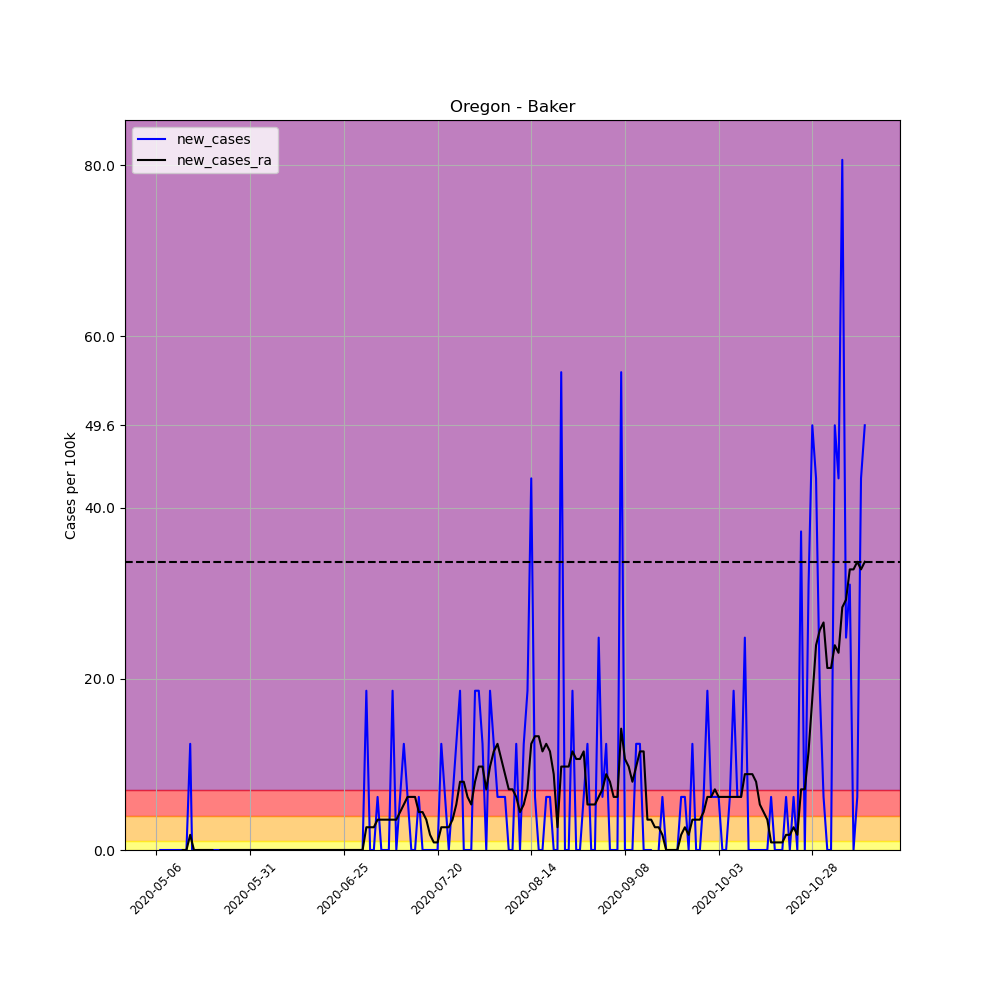

Data behind this chart, as committed beside it:
, date, county, state, fips, cases, deaths, COUNTY, STNAME, CTYNAME, POPESTIMATE2019, per_100k, per_100k_ra, new_cases, new_cases_ra
659355, 2020-05-06, Baker, Oregon, 41001, 1, 0, 1, Oregon, Baker, 16124, 6.202, , , 
659356, 2020-05-07, Baker, Oregon, 41001, 1, 0, 1, Oregon, Baker, 16124, 6.202, , 0.0, 
659357, 2020-05-08, Baker, Oregon, 41001, 1, 0, 1, Oregon, Baker, 16124, 6.202, , 0.0, 
659358, 2020-05-09, Baker, Oregon, 41001, 1, 0, 1, Oregon, Baker, 16124, 6.202, , 0.0, 
659359, 2020-05-10, Baker, Oregon, 41001, 1, 0, 1, Oregon, Baker, 16124, 6.202, , 0.0, 
659360, 2020-05-11, Baker, Oregon, 41001, 1, 0, 1, Oregon, Baker, 16124, 6.202, , 0.0, 
659361, 2020-05-12, Baker, Oregon, 41001, 1, 0, 1, Oregon, Baker, 16124, 6.202, 6.202, 0.0, 
659362, 2020-05-13, Baker, Oregon, 41001, 1, 0, 1, Oregon, Baker, 16124, 6.202, 6.202, 0.0, 0.0
659363, 2020-05-14, Baker, Oregon, 41001, 1, 0, 1, Oregon, Baker, 16124, 6.202, 6.202, 0.0, 0.0
659364, 2020-05-15, Baker, Oregon, 41001, 3, 0, 1, Oregon, Baker, 16124, 18.61, 7.974, 12.4, 1.772
659365, 2020-05-16, Baker, Oregon, 41001, 1, 0, 1, Oregon, Baker, 16124, 6.202, 7.974, -12.4, 0.0
659366, 2020-05-17, Baker, Oregon, 41001, 1, 0, 1, Oregon, Baker, 16124, 6.202, 7.974, 0.0, 0.0
659367, 2020-05-18, Baker, Oregon, 41001, 1, 0, 1, Oregon, Baker, 16124, 6.202, 7.974, 0.0, 0.0
659368, 2020-05-19, Baker, Oregon, 41001, 1, 0, 1, Oregon, Baker, 16124, 6.202, 7.974, 0.0, 0.0
659369, 2020-05-20, Baker, Oregon, 41001, 1, 0, 1, Oregon, Baker, 16124, 6.202, 7.974, 0.0, 0.0
659370, 2020-05-21, Baker, Oregon, 41001, 1, 0, 1, Oregon, Baker, 16124, 6.202, 7.974, 0.0, 0.0
659371, 2020-05-22, Baker, Oregon, 41001, 1, 0, 1, Oregon, Baker, 16124, 6.202, 6.202, 0.0, -1.772
659372, 2020-05-23, Baker, Oregon, 41001, 1, 0, 1, Oregon, Baker, 16124, 6.202, 6.202, 0.0, 0.0
659373, 2020-05-24, Baker, Oregon, 41001, 1, 0, 1, Oregon, Baker, 16124, 6.202, 6.202, 0.0, 0.0
659374, 2020-05-25, Baker, Oregon, 41001, 1, 0, 1, Oregon, Baker, 16124, 6.202, 6.202, 0.0, 0.0
659375, 2020-05-26, Baker, Oregon, 41001, 1, 0, 1, Oregon, Baker, 16124, 6.202, 6.202, 0.0, 0.0
659376, 2020-05-27, Baker, Oregon, 41001, 1, 0, 1, Oregon, Baker, 16124, 6.202, 6.202, 0.0, 0.0
659377, 2020-05-28, Baker, Oregon, 41001, 1, 0, 1, Oregon, Baker, 16124, 6.202, 6.202, 0.0, 0.0
659378, 2020-05-29, Baker, Oregon, 41001, 1, 0, 1, Oregon, Baker, 16124, 6.202, 6.202, 0.0, 0.0
659379, 2020-05-30, Baker, Oregon, 41001, 1, 0, 1, Oregon, Baker, 16124, 6.202, 6.202, 0.0, 0.0
659380, 2020-05-31, Baker, Oregon, 41001, 1, 0, 1, Oregon, Baker, 16124, 6.202, 6.202, 0.0, 0.0
659381, 2020-06-01, Baker, Oregon, 41001, 1, 0, 1, Oregon, Baker, 16124, 6.202, 6.202, 0.0, 0.0
659382, 2020-06-02, Baker, Oregon, 41001, 1, 0, 1, Oregon, Baker, 16124, 6.202, 6.202, 0.0, 0.0
659383, 2020-06-03, Baker, Oregon, 41001, 1, 0, 1, Oregon, Baker, 16124, 6.202, 6.202, 0.0, 0.0
659384, 2020-06-04, Baker, Oregon, 41001, 1, 0, 1, Oregon, Baker, 16124, 6.202, 6.202, 0.0, 0.0
659385, 2020-06-05, Baker, Oregon, 41001, 1, 0, 1, Oregon, Baker, 16124, 6.202, 6.202, 0.0, 0.0
659386, 2020-06-06, Baker, Oregon, 41001, 1, 0, 1, Oregon, Baker, 16124, 6.202, 6.202, 0.0, 0.0
659387, 2020-06-07, Baker, Oregon, 41001, 1, 0, 1, Oregon, Baker, 16124, 6.202, 6.202, 0.0, 0.0
659388, 2020-06-08, Baker, Oregon, 41001, 1, 0, 1, Oregon, Baker, 16124, 6.202, 6.202, 0.0, 0.0
659389, 2020-06-09, Baker, Oregon, 41001, 1, 0, 1, Oregon, Baker, 16124, 6.202, 6.202, 0.0, 0.0
659390, 2020-06-10, Baker, Oregon, 41001, 1, 0, 1, Oregon, Baker, 16124, 6.202, 6.202, 0.0, 0.0
659391, 2020-06-11, Baker, Oregon, 41001, 1, 0, 1, Oregon, Baker, 16124, 6.202, 6.202, 0.0, 0.0
659392, 2020-06-12, Baker, Oregon, 41001, 1, 0, 1, Oregon, Baker, 16124, 6.202, 6.202, 0.0, 0.0
659393, 2020-06-13, Baker, Oregon, 41001, 1, 0, 1, Oregon, Baker, 16124, 6.202, 6.202, 0.0, 0.0
659394, 2020-06-14, Baker, Oregon, 41001, 1, 0, 1, Oregon, Baker, 16124, 6.202, 6.202, 0.0, 0.0
659395, 2020-06-15, Baker, Oregon, 41001, 1, 0, 1, Oregon, Baker, 16124, 6.202, 6.202, 0.0, 0.0
659396, 2020-06-16, Baker, Oregon, 41001, 1, 0, 1, Oregon, Baker, 16124, 6.202, 6.202, 0.0, 0.0
659397, 2020-06-17, Baker, Oregon, 41001, 1, 0, 1, Oregon, Baker, 16124, 6.202, 6.202, 0.0, 0.0
659398, 2020-06-18, Baker, Oregon, 41001, 1, 0, 1, Oregon, Baker, 16124, 6.202, 6.202, 0.0, 0.0
659399, 2020-06-19, Baker, Oregon, 41001, 1, 0, 1, Oregon, Baker, 16124, 6.202, 6.202, 0.0, 0.0
659400, 2020-06-20, Baker, Oregon, 41001, 1, 0, 1, Oregon, Baker, 16124, 6.202, 6.202, 0.0, 0.0
659401, 2020-06-21, Baker, Oregon, 41001, 1, 0, 1, Oregon, Baker, 16124, 6.202, 6.202, 0.0, 0.0
659402, 2020-06-22, Baker, Oregon, 41001, 1, 0, 1, Oregon, Baker, 16124, 6.202, 6.202, 0.0, 0.0
659403, 2020-06-23, Baker, Oregon, 41001, 1, 0, 1, Oregon, Baker, 16124, 6.202, 6.202, 0.0, 0.0
659404, 2020-06-24, Baker, Oregon, 41001, 1, 0, 1, Oregon, Baker, 16124, 6.202, 6.202, 0.0, 0.0
659405, 2020-06-25, Baker, Oregon, 41001, 1, 0, 1, Oregon, Baker, 16124, 6.202, 6.202, 0.0, 0.0
659406, 2020-06-26, Baker, Oregon, 41001, 1, 0, 1, Oregon, Baker, 16124, 6.202, 6.202, 0.0, 0.0
659407, 2020-06-27, Baker, Oregon, 41001, 1, 0, 1, Oregon, Baker, 16124, 6.202, 6.202, 0.0, 0.0
659408, 2020-06-28, Baker, Oregon, 41001, 1, 0, 1, Oregon, Baker, 16124, 6.202, 6.202, 0.0, 0.0
659409, 2020-06-29, Baker, Oregon, 41001, 1, 0, 1, Oregon, Baker, 16124, 6.202, 6.202, 0.0, 0.0
659410, 2020-06-30, Baker, Oregon, 41001, 1, 0, 1, Oregon, Baker, 16124, 6.202, 6.202, 0.0, 0.0
659411, 2020-07-01, Baker, Oregon, 41001, 4, 0, 1, Oregon, Baker, 16124, 24.81, 8.86, 18.61, 2.658
659412, 2020-07-02, Baker, Oregon, 41001, 4, 0, 1, Oregon, Baker, 16124, 24.81, 11.52, 0.0, 2.658
659413, 2020-07-03, Baker, Oregon, 41001, 4, 0, 1, Oregon, Baker, 16124, 24.81, 14.18, 0.0, 2.658
659414, 2020-07-04, Baker, Oregon, 41001, 5, 0, 1, Oregon, Baker, 16124, 31.01, 17.72, 6.202, 3.544
... 130 more rows
